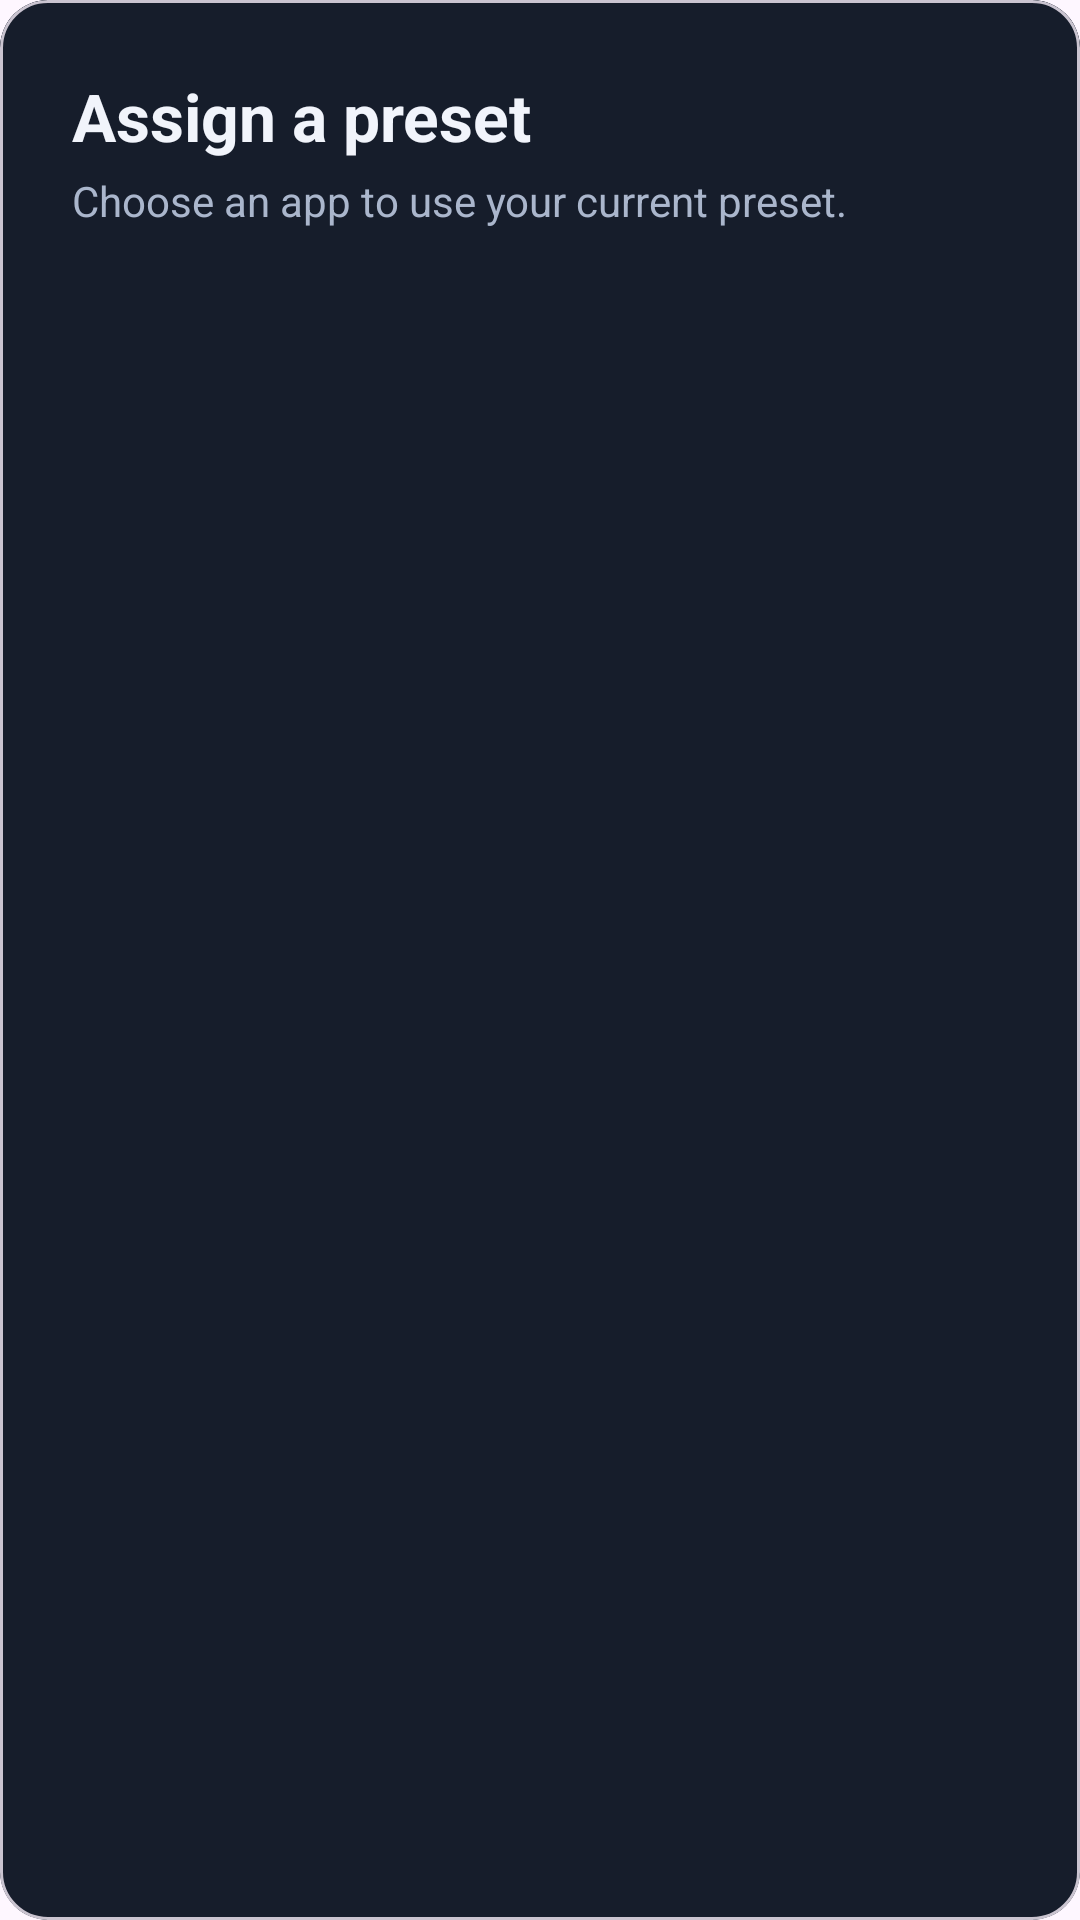

Here is an Android app screen rendered from its layout file. Give the layout XML and the strings, colors and styles it references.
<!-- AndroidManifest.xml: application theme Theme.DuoFrost -->
<!-- res/layout/dialog_app_picker.xml -->
<?xml version="1.0" encoding="utf-8"?>
<com.google.android.material.card.MaterialCardView
    xmlns:android="http://schemas.android.com/apk/res/android"
    xmlns:app="http://schemas.android.com/apk/res-auto"
    android:layout_width="match_parent"
    android:layout_height="wrap_content"
    app:cardCornerRadius="16dp"
    app:cardElevation="0dp"
    app:cardBackgroundColor="@color/bifrost_card"
    android:layout_margin="16dp">

    <LinearLayout
        android:layout_width="match_parent"
        android:layout_height="wrap_content"
        android:orientation="vertical"
        android:padding="24dp"
        android:background="@color/bifrost_card">

        <TextView
            android:layout_width="wrap_content"
            android:layout_height="wrap_content"
            android:text="@string/gui_dialog_assign_app"
            android:textColor="@color/bifrost_text"
            android:textSize="22sp"
            android:textStyle="bold"
            android:layout_marginBottom="4dp"
            android:accessibilityHeading="true"
            android:lineSpacingExtra="3dp" />

        <TextView
            android:layout_width="wrap_content"
            android:layout_height="wrap_content"
            android:text="@string/gui_dialog_assign_app_description"
            android:textColor="@color/bifrost_text_secondary"
            android:textSize="14sp"
            android:layout_marginBottom="16dp"
            android:lineSpacingExtra="3dp" />

        <ListView
            android:id="@+id/appListView"
            android:layout_width="match_parent"
            android:layout_height="@dimen/gui_dialog_list_height"
            android:divider="@android:color/transparent"
            android:dividerHeight="4dp" />
    </LinearLayout>
</com.google.android.material.card.MaterialCardView>
<!-- resources referenced by this layout -->
<resources>
  <color name="bifrost_card">#161D2B</color>
  <color name="bifrost_text">#F1F4FB</color>
  <color name="bifrost_text_secondary">#AAB6CC</color>
  <dimen name="gui_dialog_list_height">160dp</dimen>
  <string name="gui_dialog_assign_app">Assign a preset</string>
  <string name="gui_dialog_assign_app_description">Choose an app to use your current preset.</string>
  <style name="Theme.DuoFrost" parent="Base.Theme.DuoFrost" />
  <style name="Base.Theme.DuoFrost" parent="Theme.Material3.DayNight.NoActionBar">
      </style>
</resources>
